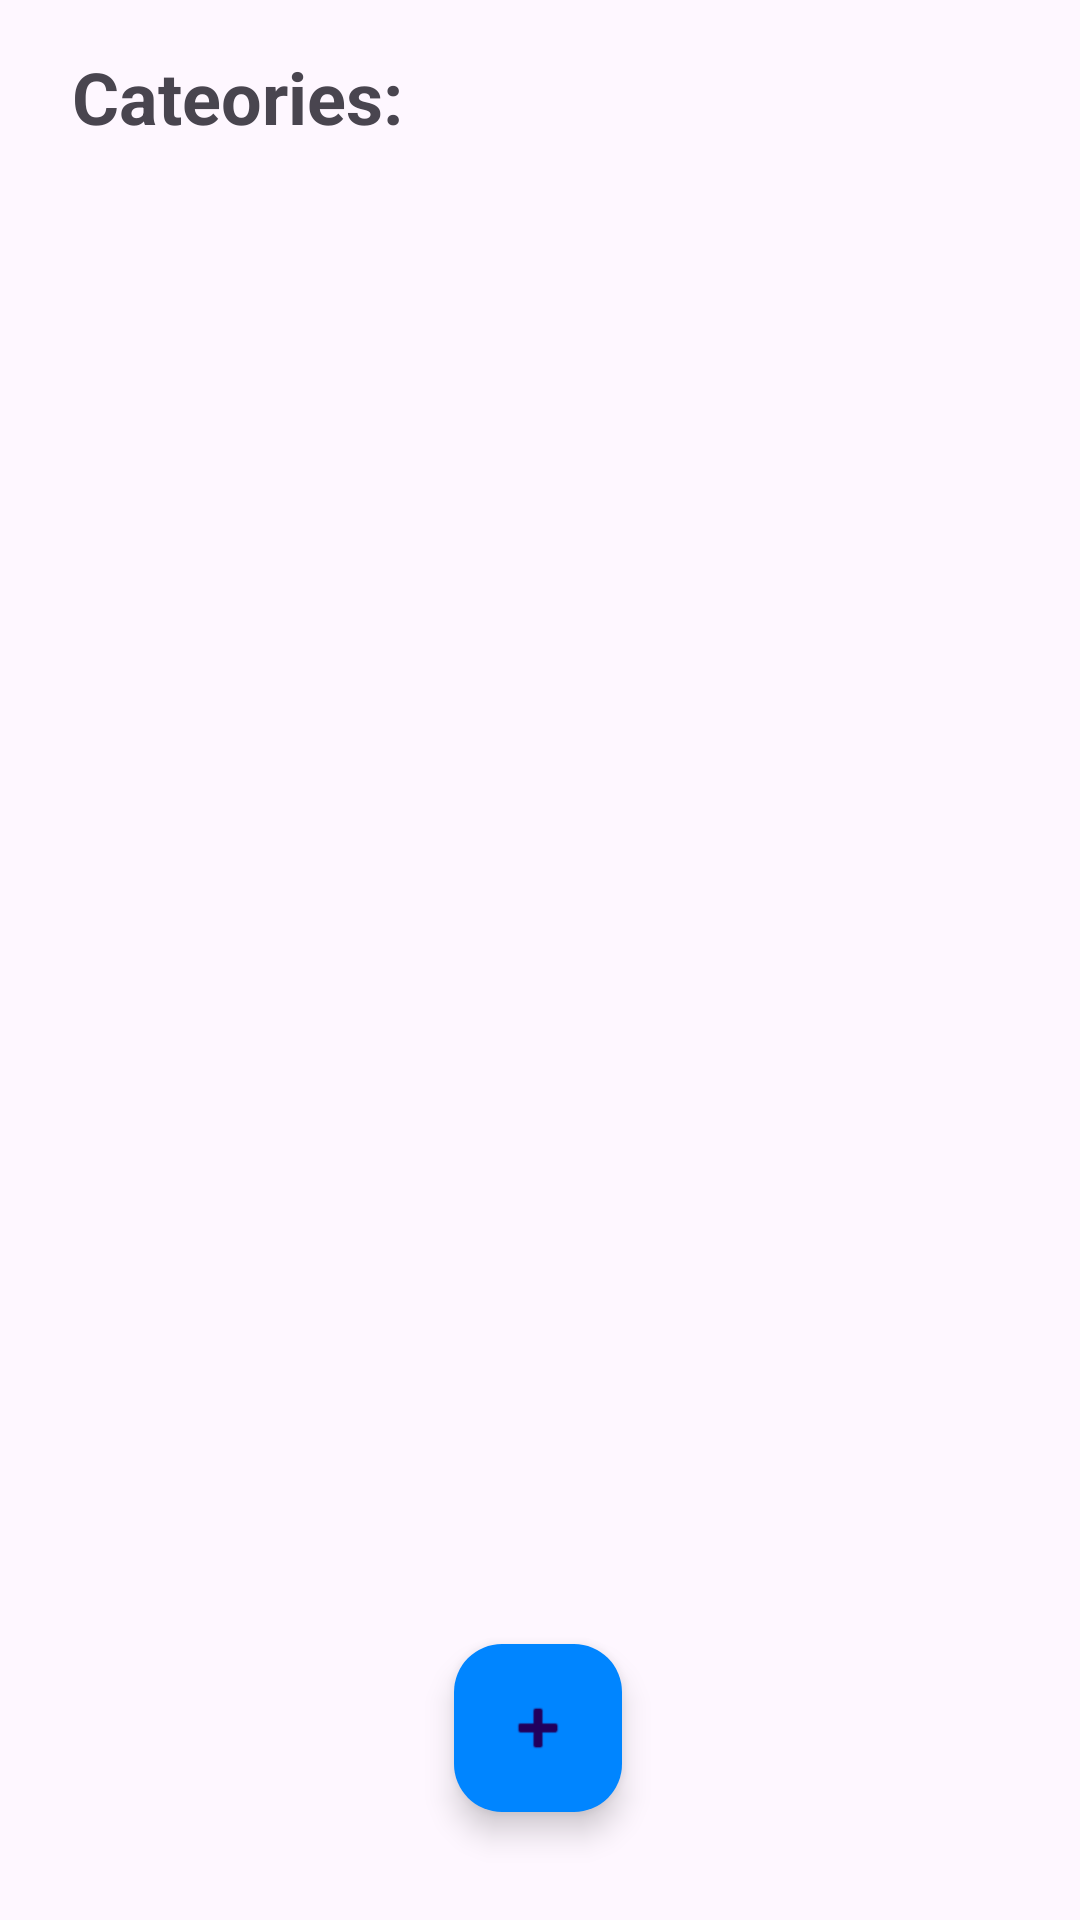

The Android layout XML behind this screen, and the referenced resources:
<!-- AndroidManifest.xml: application theme Theme.MyToDoList -->
<!-- res/layout/activity_category_change.xml -->
<?xml version="1.0" encoding="utf-8"?>
<androidx.constraintlayout.widget.ConstraintLayout xmlns:android="http://schemas.android.com/apk/res/android"
    xmlns:app="http://schemas.android.com/apk/res-auto"
    xmlns:tools="http://schemas.android.com/tools"
    android:layout_width="match_parent"
    android:layout_height="match_parent"
    tools:context=".CategoryChangeActivity">

    <TextView
        android:id="@+id/headerView"
        android:layout_width="wrap_content"
        android:layout_height="wrap_content"
        android:layout_marginStart="24dp"
        android:layout_marginTop="16dp"
        android:text="Cateories:"
        android:textSize="24sp"
        android:textStyle="bold"
        app:layout_constraintStart_toStartOf="parent"
        app:layout_constraintTop_toTopOf="parent" />

    <androidx.recyclerview.widget.RecyclerView
        android:id="@+id/categoriesList"
        android:layout_width="0dp"
        android:layout_height="0dp"
        android:layout_marginStart="16dp"
        android:layout_marginTop="16dp"
        android:layout_marginEnd="16dp"
        android:layout_marginBottom="64dp"
        android:nestedScrollingEnabled="true"
        app:layout_constraintBottom_toBottomOf="parent"
        app:layout_constraintEnd_toEndOf="parent"
        app:layout_constraintHorizontal_bias="0.498"
        app:layout_constraintStart_toStartOf="parent"
        app:layout_constraintTop_toBottomOf="@id/headerView" />

    <com.google.android.material.floatingactionbutton.FloatingActionButton
        android:id="@+id/createCategoryButton"
        android:layout_width="wrap_content"
        android:layout_height="wrap_content"
        android:layout_marginStart="16dp"
        android:layout_marginEnd="16dp"
        android:layout_marginBottom="36dp"
        android:clickable="true"
        android:contentDescription="@string/app_name"
        app:backgroundTint="@color/blue"
        app:layout_constraintBottom_toBottomOf="parent"
        app:layout_constraintEnd_toEndOf="parent"
        app:layout_constraintHorizontal_bias="0.498"
        app:layout_constraintStart_toStartOf="parent"
        app:srcCompat="@android:drawable/ic_input_add" />

</androidx.constraintlayout.widget.ConstraintLayout>
<!-- resources referenced by this layout -->
<resources>
  <color name="blue">#0085ff</color>
  <string name="app_name" translatable="false">My ToDo</string>
  <style name="Theme.MyToDoList" parent="Base.Theme.MyToDoList" />
  <style name="Base.Theme.MyToDoList" parent="Theme.Material3.DayNight.NoActionBar">
          <item name="android:statusBarColor">@color/blue</item>
          <item name="android:textColorPrimary">@color/black</item>
          <item name="colorAccent">@color/blue</item>
      </style>
  <color name="black">#FF000000</color>
</resources>
